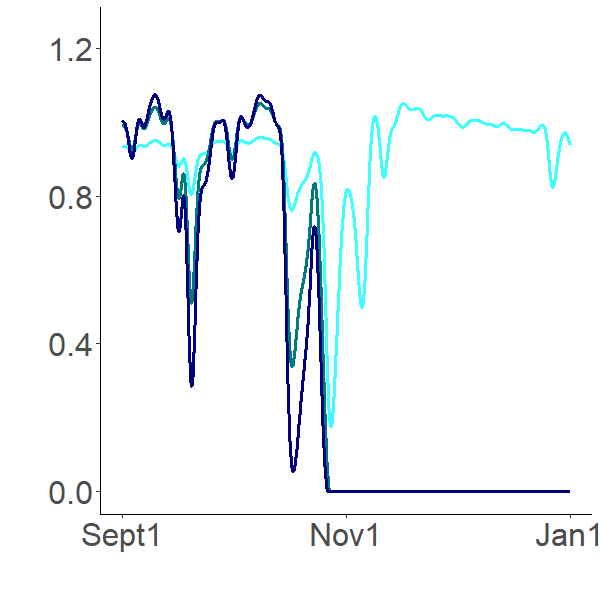

Values plotted in this chart, from the file beside it:
0.929212549, 0.967095903, 0.967583519
0.9295, 0.9684, 0.9696
0.9299, 0.9698, 0.9718
0.9303, 0.9713, 0.9741
0.9307, 0.9729, 0.9765
0.9311, 0.9746, 0.979
0.9316, 0.9763, 0.9816
0.9321, 0.978, 0.9842
0.9326, 0.9798, 0.9869
0.9331, 0.9816, 0.9895
0.9336, 0.9835, 0.9923
0.9341, 0.9853, 0.995
0.9346, 0.9872, 0.9978
0.9351, 0.9891, 1.001
0.9357, 0.9909, 1.003
0.9362, 0.9927, 1.006
0.9367, 0.9942, 1.008
0.9371, 0.9956, 1.01
0.9375, 0.9968, 1.011
0.9378, 0.9978, 1.012
0.9381, 0.9986, 1.013
0.9384, 0.9992, 1.014
0.9385, 0.9995, 1.014
0.9387, 0.9997, 1.014
0.9387, 0.9996, 1.014
0.9387, 0.9993, 1.013
0.9386, 0.9987, 1.012
0.9385, 0.998, 1.011
0.9383, 0.9969, 1.009
0.938, 0.9956, 1.007
0.9377, 0.9941, 1.004
0.9372, 0.9923, 1.001
0.9367, 0.9902, 0.9981
0.9362, 0.9878, 0.9944
0.9355, 0.9852, 0.9903
0.9348, 0.9824, 0.9859
0.934, 0.9793, 0.981
0.9332, 0.976, 0.9759
0.9322, 0.9724, 0.9705
0.9312, 0.9687, 0.9647
0.9302, 0.9647, 0.9588
0.9291, 0.9607, 0.9526
0.928, 0.9565, 0.9464
0.9268, 0.9523, 0.94
0.9256, 0.948, 0.9336
0.9244, 0.9437, 0.9273
0.9232, 0.9394, 0.921
0.9221, 0.9352, 0.9149
0.9209, 0.9312, 0.9089
0.9197, 0.9272, 0.9032
0.9186, 0.9234, 0.8977
0.9176, 0.9197, 0.8924
0.9165, 0.9163, 0.8875
0.9156, 0.913, 0.8829
0.9147, 0.91, 0.8786
0.9138, 0.9072, 0.8747
0.913, 0.9046, 0.8711
0.9123, 0.9023, 0.8679
0.9117, 0.9002, 0.865
0.9111, 0.8984, 0.8624
0.9105, 0.8967, 0.8602
... 2,868 more rows
